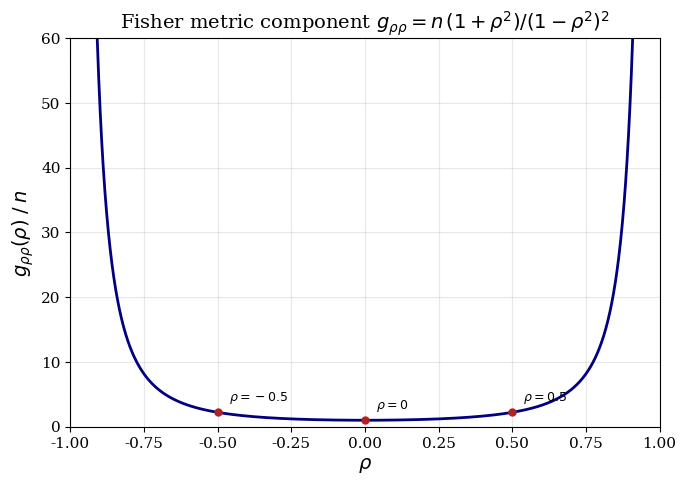

The script that saved this image: (Note: this script raises an exception after producing the figure.)
"""
Task 3: Generate matplotlib plots for Fisher information metric visualization.

(a) fisher_metric_stretching.pdf - g_11(rho) = (1+rho^2)/(1-rho^2)^2
(b) equal_zeta_points.pdf - Equal zeta-spacing mapped to rho via tanh
(c) z_transform_distributions.pdf - Sampling distributions of r vs z = arctanh(r)
"""
import sys
sys.path.insert(0, "/Users/bd/Projects/deriver/src")

import numpy as np
import matplotlib
matplotlib.use("Agg")
import matplotlib.pyplot as plt
from scipy import stats
from scipy.special import gammaln

OUTPUT_DIR = "/Users/bd/Projects/math"

# Use a clean style
plt.rcParams.update({
    "font.size": 12,
    "axes.labelsize": 14,
    "axes.titlesize": 14,
    "xtick.labelsize": 11,
    "ytick.labelsize": 11,
    "text.usetex": False,
    "font.family": "serif",
    "figure.dpi": 150,
})


# =========================================================================
# (a) Fisher metric stretching: g_11(rho) = (1+rho^2)/(1-rho^2)^2
# =========================================================================
def plot_fisher_metric_stretching():
    fig, ax = plt.subplots(figsize=(7, 5))

    rho = np.linspace(-0.995, 0.995, 2000)
    g11 = (1 + rho**2) / (1 - rho**2)**2

    ax.plot(rho, g11, color="navy", linewidth=2)

    # Mark some reference points
    for r_val in [-0.9, -0.5, 0, 0.5, 0.9]:
        g_val = (1 + r_val**2) / (1 - r_val**2)**2
        if g_val < 50:
            ax.plot(r_val, g_val, "o", color="firebrick", markersize=5, zorder=5)
            ax.annotate(
                f"$\\rho={r_val}$",
                (r_val, g_val),
                textcoords="offset points",
                xytext=(8, 8),
                fontsize=9,
            )

    ax.set_xlabel(r"$\rho$")
    ax.set_ylabel(r"$g_{\rho\rho}(\rho)\;/\;n$")
    ax.set_title(
        r"Fisher metric component $g_{\rho\rho} = n\,(1+\rho^2)/(1-\rho^2)^2$"
    )
    ax.set_xlim(-1, 1)
    ax.set_ylim(0, 60)
    ax.axvline(x=-1, color="gray", linestyle="--", alpha=0.5, linewidth=0.8)
    ax.axvline(x=1, color="gray", linestyle="--", alpha=0.5, linewidth=0.8)
    ax.grid(True, alpha=0.3)

    fig.tight_layout()
    path = f"{OUTPUT_DIR}/fisher_metric_stretching.pdf"
    fig.savefig(path, bbox_inches="tight")
    plt.close(fig)
    print(f"Saved: {path}")


# =========================================================================
# (b) Equal zeta-spacing mapped back to rho = tanh(zeta)
# =========================================================================
def plot_equal_zeta_points():
    fig, ax = plt.subplots(figsize=(8, 3))

    # Draw the rho interval
    ax.plot([-1, 1], [0, 0], color="black", linewidth=2)
    ax.plot([-1, -1], [-0.02, 0.02], color="black", linewidth=2)
    ax.plot([1, 1], [-0.02, 0.02], color="black", linewidth=2)

    # Positive zeta values and their negatives
    zeta_vals = np.array([0, 0.5, 1.0, 1.5, 2.0])
    all_zeta = np.concatenate([-zeta_vals[::-1][:-1], zeta_vals])
    rho_vals = np.tanh(all_zeta)

    colors = plt.cm.viridis(np.linspace(0.2, 0.9, len(all_zeta)))

    for i, (z, r) in enumerate(zip(all_zeta, rho_vals)):
        ax.plot(r, 0, "|", color=colors[i], markersize=25, markeredgewidth=2.5)
        label_y = 0.06 if (i % 2 == 0) else -0.08
        va = "bottom" if label_y > 0 else "top"
        ax.annotate(
            f"$\\zeta={z:.1f}$\n$\\rho={r:.3f}$",
            (r, 0),
            textcoords="offset points",
            xytext=(0, 18 if label_y > 0 else -18),
            ha="center",
            va=va,
            fontsize=8,
            color=colors[i],
        )

    ax.set_xlabel(r"$\rho = \tanh(\zeta)$")
    ax.set_title(
        r"Equal $\zeta$-spacing mapped to $\rho$: the ``rubber ruler'' effect"
    )
    ax.set_xlim(-1.15, 1.15)
    ax.set_ylim(-0.22, 0.22)
    ax.set_yticks([])
    ax.spines["top"].set_visible(False)
    ax.spines["right"].set_visible(False)
    ax.spines["left"].set_visible(False)

    fig.tight_layout()
    path = f"{OUTPUT_DIR}/equal_zeta_points.pdf"
    fig.savefig(path, bbox_inches="tight")
    plt.close(fig)
    print(f"Saved: {path}")


# =========================================================================
# (c) z-transform distributions: r vs z = arctanh(r)
# =========================================================================
def plot_z_transform_distributions():
    """
    For the sample correlation r from a bivariate normal with true
    correlation rho and sample size n, the exact density of r is known
    (a Beta-type distribution). We use the approximation based on the
    exact density:

        f(r) ~ (1-r^2)^{(n-4)/2} * (1-rho*r)^{-(n-1)+1/2}
               * hypergeometric correction

    For simplicity we use scipy's approach: the exact distribution of r
    can be obtained via a transformation of the F or Beta distribution.
    We'll use a direct numerical approach with the known density.

    For z = arctanh(r), the approximate distribution is
        z ~ N(arctanh(rho) + rho/(2(n-1)), 1/(n-3))
    """
    n_sample = 20
    rho_values = [0, 0.3, 0.6, 0.9]
    colors = ["#1f77b4", "#ff7f0e", "#2ca02c", "#d62728"]

    fig, axes = plt.subplots(2, 1, figsize=(9, 7), sharex=False)

    # Top panel: distribution of r
    ax_r = axes[0]
    r_grid = np.linspace(-0.99, 0.99, 1000)

    for rho_true, color in zip(rho_values, colors):
        # Exact density of sample correlation coefficient
        # f(r; rho, n) = (n-2) * Gamma(n-1) / (sqrt(2*pi) * Gamma(n-1/2))
        #   * (1-rho^2)^{(n-1)/2} * (1-r^2)^{(n-4)/2} / (1-rho*r)^{n-3/2}
        #   * 2F1(1/2, 1/2; (2n-1)/2; (1+rho*r)/2)
        # We'll use a simpler but accurate approximation via the integral form
        # or just use the known density formula directly

        log_density = np.zeros_like(r_grid)
        nn = n_sample
        for idx, r_val in enumerate(r_grid):
            if abs(r_val) >= 0.999:
                log_density[idx] = -np.inf
                continue
            # Use the exact formula (without hypergeometric for speed,
            # which is close to 1 for moderate n)
            log_c = (
                np.log(nn - 2)
                + gammaln(nn - 1)
                - 0.5 * np.log(2 * np.pi)
                - gammaln(nn - 0.5)
            )
            log_f = (
                log_c
                + 0.5 * (nn - 1) * np.log(1 - rho_true**2)
                + 0.5 * (nn - 4) * np.log(1 - r_val**2)
                - (nn - 1.5) * np.log(1 - rho_true * r_val)
            )
            log_density[idx] = log_f

        density = np.exp(log_density - np.max(log_density))
        # Normalize
        dr = r_grid[1] - r_grid[0]
        density = density / (np.sum(density) * dr)

        ax_r.plot(
            r_grid,
            density,
            color=color,
            linewidth=2,
            label=f"$\\rho = {rho_true}$",
        )

    ax_r.set_xlabel(r"Sample correlation $r$")
    ax_r.set_ylabel("Density")
    ax_r.set_title(
        f"Sampling distribution of $r$ ($n = {n_sample}$)"
    )
    ax_r.legend(loc="upper left", fontsize=10)
    ax_r.set_xlim(-1, 1)
    ax_r.grid(True, alpha=0.3)

    # Bottom panel: distribution of z = arctanh(r)
    ax_z = axes[1]
    z_grid = np.linspace(-2.5, 3.5, 1000)
    var_z = 1.0 / (n_sample - 3)
    std_z = np.sqrt(var_z)

    for rho_true, color in zip(rho_values, colors):
        # Fisher's approximation: z ~ N(arctanh(rho) + rho/(2(n-1)), 1/(n-3))
        mu_z = np.arctanh(rho_true) + rho_true / (2 * (n_sample - 1))
        density_z = stats.norm.pdf(z_grid, loc=mu_z, scale=std_z)

        ax_z.plot(
            z_grid,
            density_z,
            color=color,
            linewidth=2,
            label=f"$\\rho = {rho_true}$, $\\mu_z = {mu_z:.3f}$",
        )

    ax_z.set_xlabel(r"Fisher $z = \mathrm{arctanh}(r)$")
    ax_z.set_ylabel("Density")
    ax_z.set_title(
        f"Sampling distribution of $z = \\mathrm{{arctanh}}(r)$"
        f"  ($n = {n_sample}$, $\\mathrm{{Var}}(z) \\approx 1/(n-3) = {var_z:.4f}$)"
    )
    ax_z.legend(loc="upper left", fontsize=9)
    ax_z.grid(True, alpha=0.3)

    fig.tight_layout()
    path = f"{OUTPUT_DIR}/z_transform_distributions.pdf"
    fig.savefig(path, bbox_inches="tight")
    plt.close(fig)
    print(f"Saved: {path}")


if __name__ == "__main__":
    plot_fisher_metric_stretching()
    plot_equal_zeta_points()
    plot_z_transform_distributions()
    print("\nAll plots saved successfully.")
